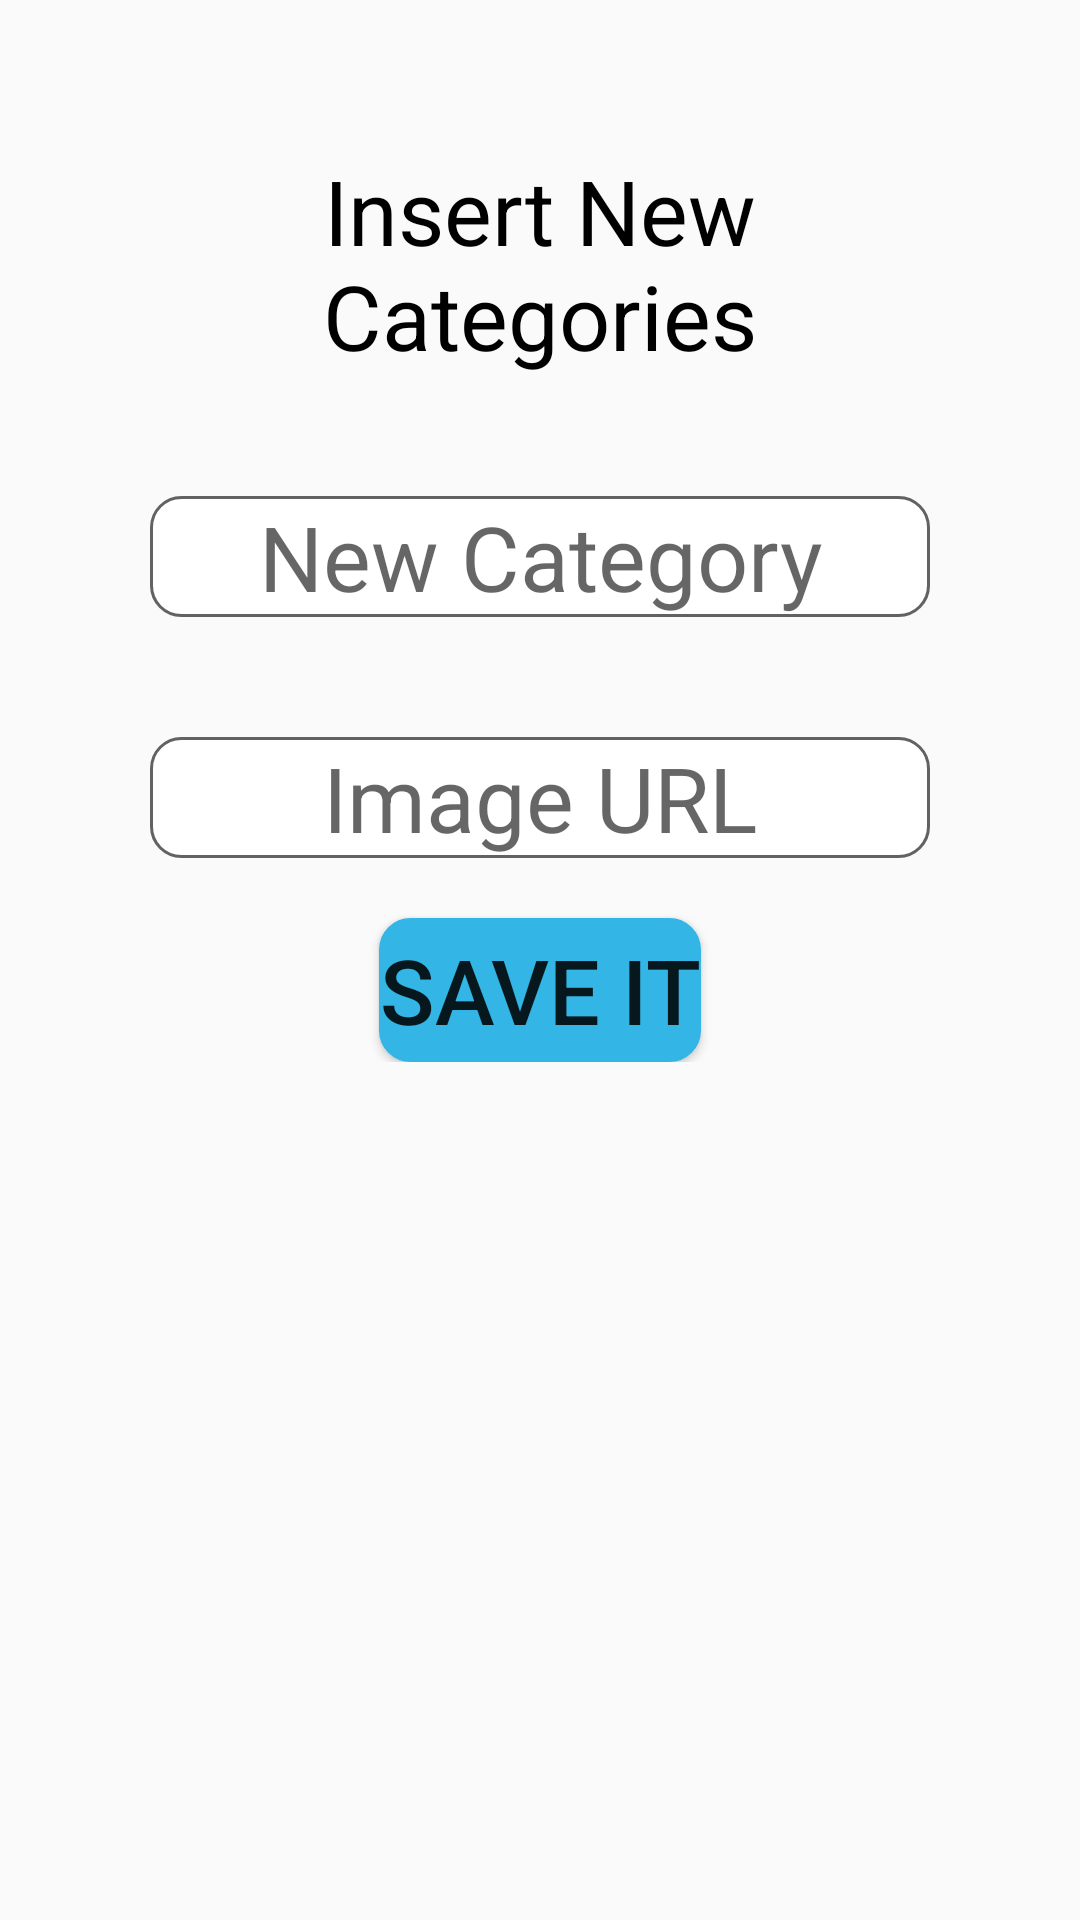

Here is an Android app screen rendered from its layout file. Give the layout XML and the strings, colors and styles it references.
<!-- AndroidManifest.xml: application theme SplashScreen -->
<!-- res/layout/bottomsheet_fragment.xml -->
<?xml version="1.0" encoding="utf-8"?>
<RelativeLayout xmlns:android="http://schemas.android.com/apk/res/android"
    android:id="@+id/frameLayout"
    android:layout_width="match_parent"
    android:layout_height="match_parent">

    <ScrollView xmlns:android="http://schemas.android.com/apk/res/android"
        xmlns:tools="http://schemas.android.com/tools"
        android:layout_width="match_parent"
        android:layout_height="match_parent"
        android:layout_centerVertical="true"
        android:padding="10dp"
        tools:context=".InputActivity">

        <LinearLayout
            android:layout_width="match_parent"
            android:layout_height="wrap_content"
            android:gravity="center"
            android:padding="20dp"
            android:orientation="vertical">

            <TextView
                android:id="@+id/tNewCategory"
                android:layout_width="match_parent"
                android:layout_height="wrap_content"
                android:layout_margin="20dp"
                android:gravity="center"
                android:text="Insert New Categories"
                android:textColor="@android:color/black"
                android:textSize="30dp" />

            <EditText
                android:id="@+id/etNewCategory"
                android:layout_width="match_parent"
                android:layout_height="wrap_content"
                android:layout_margin="20dp"
                android:background="@drawable/background_text"
                android:gravity="center"
                android:hint="New Category"
                android:textSize="30sp" />

            <EditText
                android:id="@+id/etNewCategoryImage"
                android:layout_width="match_parent"
                android:layout_height="wrap_content"
                android:layout_margin="20dp"
                android:background="@drawable/background_text"
                android:gravity="center"
                android:hint="Image URL"
                android:textSize="30sp" />

            <Button
                android:id="@+id/btnNewCategory"
                android:layout_width="wrap_content"
                android:layout_height="wrap_content"
                android:background="@drawable/background_text"
                android:backgroundTint="@android:color/holo_blue_light"
                android:gravity="center"
                android:text="SAVE IT"
                android:textSize="30sp" />


        </LinearLayout>
    </ScrollView>
</RelativeLayout>
<!-- resources referenced by this layout -->
<resources>
  <!-- drawable background_text (drawable) -->
  <?xml version="1.0" encoding="utf-8"?>
  <shape xmlns:android="http://schemas.android.com/apk/res/android">
  
      <corners android:radius="10dp"/>
      <solid android:color="#fff"/>
      <stroke android:color="#636161" android:width="1dp"/>
  </shape>
  <style name="SplashScreen" parent="Theme.AppCompat.Light.NoActionBar">
          <item name="colorPrimary">@color/colorPrimary</item>
          <item name="colorPrimaryDark">@color/colorPrimaryDark</item>
          <item name="colorAccent">@color/colorAccent</item>
          <item name="windowActionBar">false</item>
          <item name="windowNoTitle">true</item>
          <item name="android:windowFullscreen">true</item>
      </style>
  <!-- not gathered from this repository: default colours our renderer supplied (Android Studio template values) -->
  <color name="colorPrimary">#FF6200EE</color>
  <color name="colorPrimaryDark">#FF3700B3</color>
  <color name="colorAccent">#FF03DAC5</color>
</resources>
